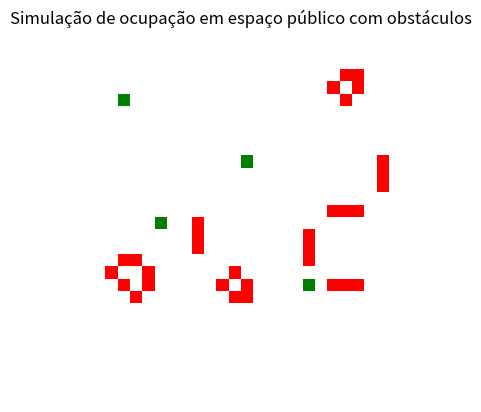

Write Python code to recreate this figure.
import numpy as np
import matplotlib.pyplot as plt
import matplotlib.animation as anim
from matplotlib.colors import ListedColormap

# -----------------------------
# CONFIGURAÇÕES DA SIMULAÇÃO
# -----------------------------
TAMANHO_MAPA = 30
PROPORCAO_PESSOAS = 0.3
TEMPO_FRAME_MS = 300
TOTAL_FRAMES = 100

# Obstáculos fixos (ex: árvores, bancos, postes)
POSICOES_BLOQUEADAS = [(5, 5), (10, 15), (20, 20), (15, 8)]

# Estados possíveis da célula
VAZIO = 0
PESSOA = 1
OBSTACULO = 2

# -----------------------------
# INICIALIZAÇÃO DO MAPA
# -----------------------------
mapa = np.random.choice(
    [VAZIO, PESSOA],
    size=(TAMANHO_MAPA, TAMANHO_MAPA),
    p=[1 - PROPORCAO_PESSOAS, PROPORCAO_PESSOAS]
)

for linha, coluna in POSICOES_BLOQUEADAS:
    mapa[linha, coluna] = OBSTACULO

# Cores do mapa
paleta_cores = ListedColormap(['white', 'red', 'green'])

# -----------------------------
# FUNÇÃO DE EVOLUÇÃO DO SISTEMA
# -----------------------------
def evoluir_sistema(frame, imagem, estado_atual):
    proximo_estado = estado_atual.copy()

    for i in range(TAMANHO_MAPA):
        for j in range(TAMANHO_MAPA):

            # Obstáculos não participam da dinâmica
            if estado_atual[i, j] == OBSTACULO:
                continue

            # Conta vizinhos do tipo pessoa
            vizinhos = np.sum(
                estado_atual[
                    max(i - 1, 0):min(i + 2, TAMANHO_MAPA),
                    max(j - 1, 0):min(j + 2, TAMANHO_MAPA)
                ] == PESSOA
            )

            if estado_atual[i, j] == PESSOA:
                vizinhos -= 1  # remove a própria célula da contagem

                if vizinhos < 2 or vizinhos > 3:
                    proximo_estado[i, j] = VAZIO

            else:
                if vizinhos == 3:
                    proximo_estado[i, j] = PESSOA

    imagem.set_data(proximo_estado)
    estado_atual[:] = proximo_estado[:]
    return imagem

# -----------------------------
# VISUALIZAÇÃO E ANIMAÇÃO
# -----------------------------
figura, eixo = plt.subplots()
imagem = eixo.imshow(mapa, interpolation='nearest', cmap=paleta_cores)

eixo.set_title("Simulação de ocupação em espaço público com obstáculos")
eixo.axis("off")

animacao = anim.FuncAnimation(
    figura,
    evoluir_sistema,
    fargs=(imagem, mapa),
    frames=TOTAL_FRAMES,
    interval=TEMPO_FRAME_MS,
    save_count=50
)

# Salva o resultado
animacao.save(
    "simulacao_ocupacao_praca.gif",
    writer="pillow"
)

print("GIF gerado com sucesso: simulacao_ocupacao_praca.gif")
plt.show()
